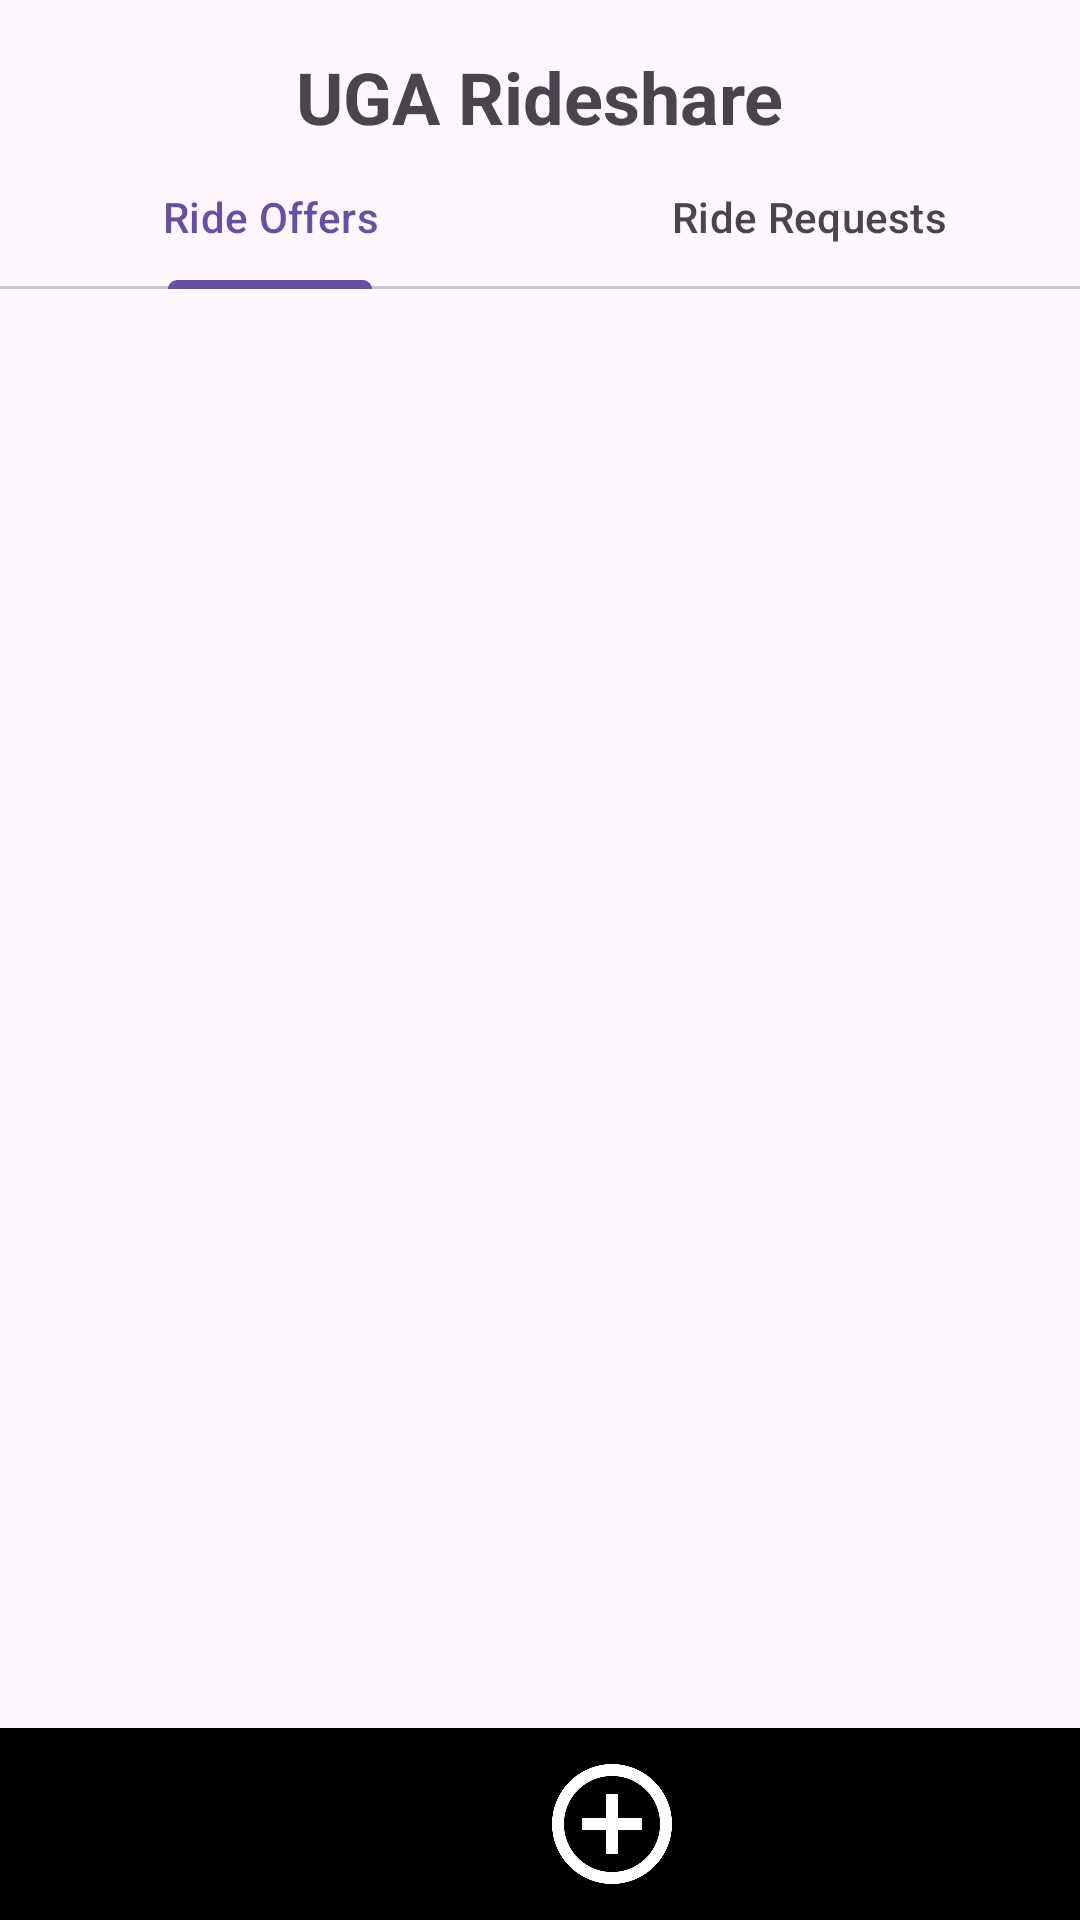

Produce the Android XML layout that renders to this screen, including the resource entries it uses.
<!-- AndroidManifest.xml: application theme Theme.RideSharingApp -->
<!-- res/layout/activity_main.xml -->
<?xml version="1.0" encoding="utf-8"?>
<androidx.constraintlayout.widget.ConstraintLayout xmlns:android="http://schemas.android.com/apk/res/android"
    xmlns:app="http://schemas.android.com/apk/res-auto"
    xmlns:tools="http://schemas.android.com/tools"
    android:id="@+id/main"
    android:contentDescription="List of available rides"
    android:layout_width="match_parent"
    android:layout_height="match_parent"
    tools:context=".MainActivity">

    
    <TextView
        android:id="@+id/titleTextView"
        android:text="UGA Rideshare"
        android:textSize="24sp"
        android:textStyle="bold"
        android:layout_width="wrap_content"
        android:layout_height="wrap_content"
        app:layout_constraintTop_toTopOf="parent"
        app:layout_constraintStart_toStartOf="parent"
        app:layout_constraintEnd_toEndOf="parent"
        app:layout_constraintBottom_toTopOf="@+id/tabLayout"
        android:layout_marginTop="16dp"
        android:layout_marginBottom="8dp" />

    
    <com.google.android.material.tabs.TabLayout
        android:id="@+id/tabLayout"
        android:layout_width="0dp"
        android:layout_height="wrap_content"
        app:layout_constraintTop_toBottomOf="@+id/titleTextView"
        app:layout_constraintStart_toStartOf="parent"
        app:layout_constraintEnd_toEndOf="parent"
        app:tabMode="fixed"
        app:tabGravity="fill">

        <com.google.android.material.tabs.TabItem
            android:text="Ride Offers"
            android:layout_height="36dp"
            android:layout_width="36dp"/>

        <com.google.android.material.tabs.TabItem
            android:text="Ride Requests"
            android:layout_height="36dp"
            android:layout_width="36dp"/>
    </com.google.android.material.tabs.TabLayout>

    
    <androidx.recyclerview.widget.RecyclerView
        android:id="@+id/recyclerView"
        android:layout_width="0dp"
        android:layout_height="0dp"
        app:layout_constraintTop_toBottomOf="@+id/tabLayout"
        app:layout_constraintStart_toStartOf="parent"
        app:layout_constraintEnd_toEndOf="parent"
        app:layout_constraintBottom_toTopOf="@+id/bottomNavigation" />

    
    <androidx.constraintlayout.widget.ConstraintLayout
        android:id="@+id/bottomNavigation"
        android:layout_width="0dp"
        android:layout_height="64dp"
        app:layout_constraintBottom_toBottomOf="parent"
        app:layout_constraintStart_toStartOf="parent"
        app:layout_constraintEnd_toEndOf="parent"
        android:background="#000000">

        <ImageView
            android:id="@+id/homeButton"
            android:layout_width="48dp"
            android:layout_height="48dp"
            android:src="@drawable/home"
            android:layout_marginTop="8dp"
            android:contentDescription="Home Button"
            app:layout_constraintTop_toTopOf="parent"
            app:layout_constraintStart_toStartOf="parent" />

        <ImageView
            android:id="@+id/addRideButton"
            android:layout_width="48dp"
            android:layout_height="48dp"
            android:src="@drawable/plus"
            android:contentDescription="Add Ride"
            android:layout_marginTop="8dp"
            app:layout_constraintTop_toTopOf="parent"
            app:layout_constraintStart_toEndOf="@id/homeButton"
            app:layout_constraintEnd_toEndOf="parent" />

        <ImageView
            android:id="@+id/profileButton"
            android:layout_width="48dp"
            android:layout_height="48dp"
            android:src="@drawable/profile"
            android:contentDescription="Profile Button"
            android:layout_marginTop="8dp"
            app:layout_constraintTop_toTopOf="parent"
            app:layout_constraintStart_toEndOf="@id/addRideButton"
            app:layout_constraintEnd_toEndOf="parent" />
    </androidx.constraintlayout.widget.ConstraintLayout>

</androidx.constraintlayout.widget.ConstraintLayout>
<!-- resources referenced by this layout -->
<resources>
  <!-- drawable plus: png bitmap (drawable, 11429 bytes) -->
  <style name="Theme.RideSharingApp" parent="Base.Theme.RideSharingApp" />
  <style name="Base.Theme.RideSharingApp" parent="Theme.Material3.DayNight.NoActionBar">
          
          
      </style>
</resources>
